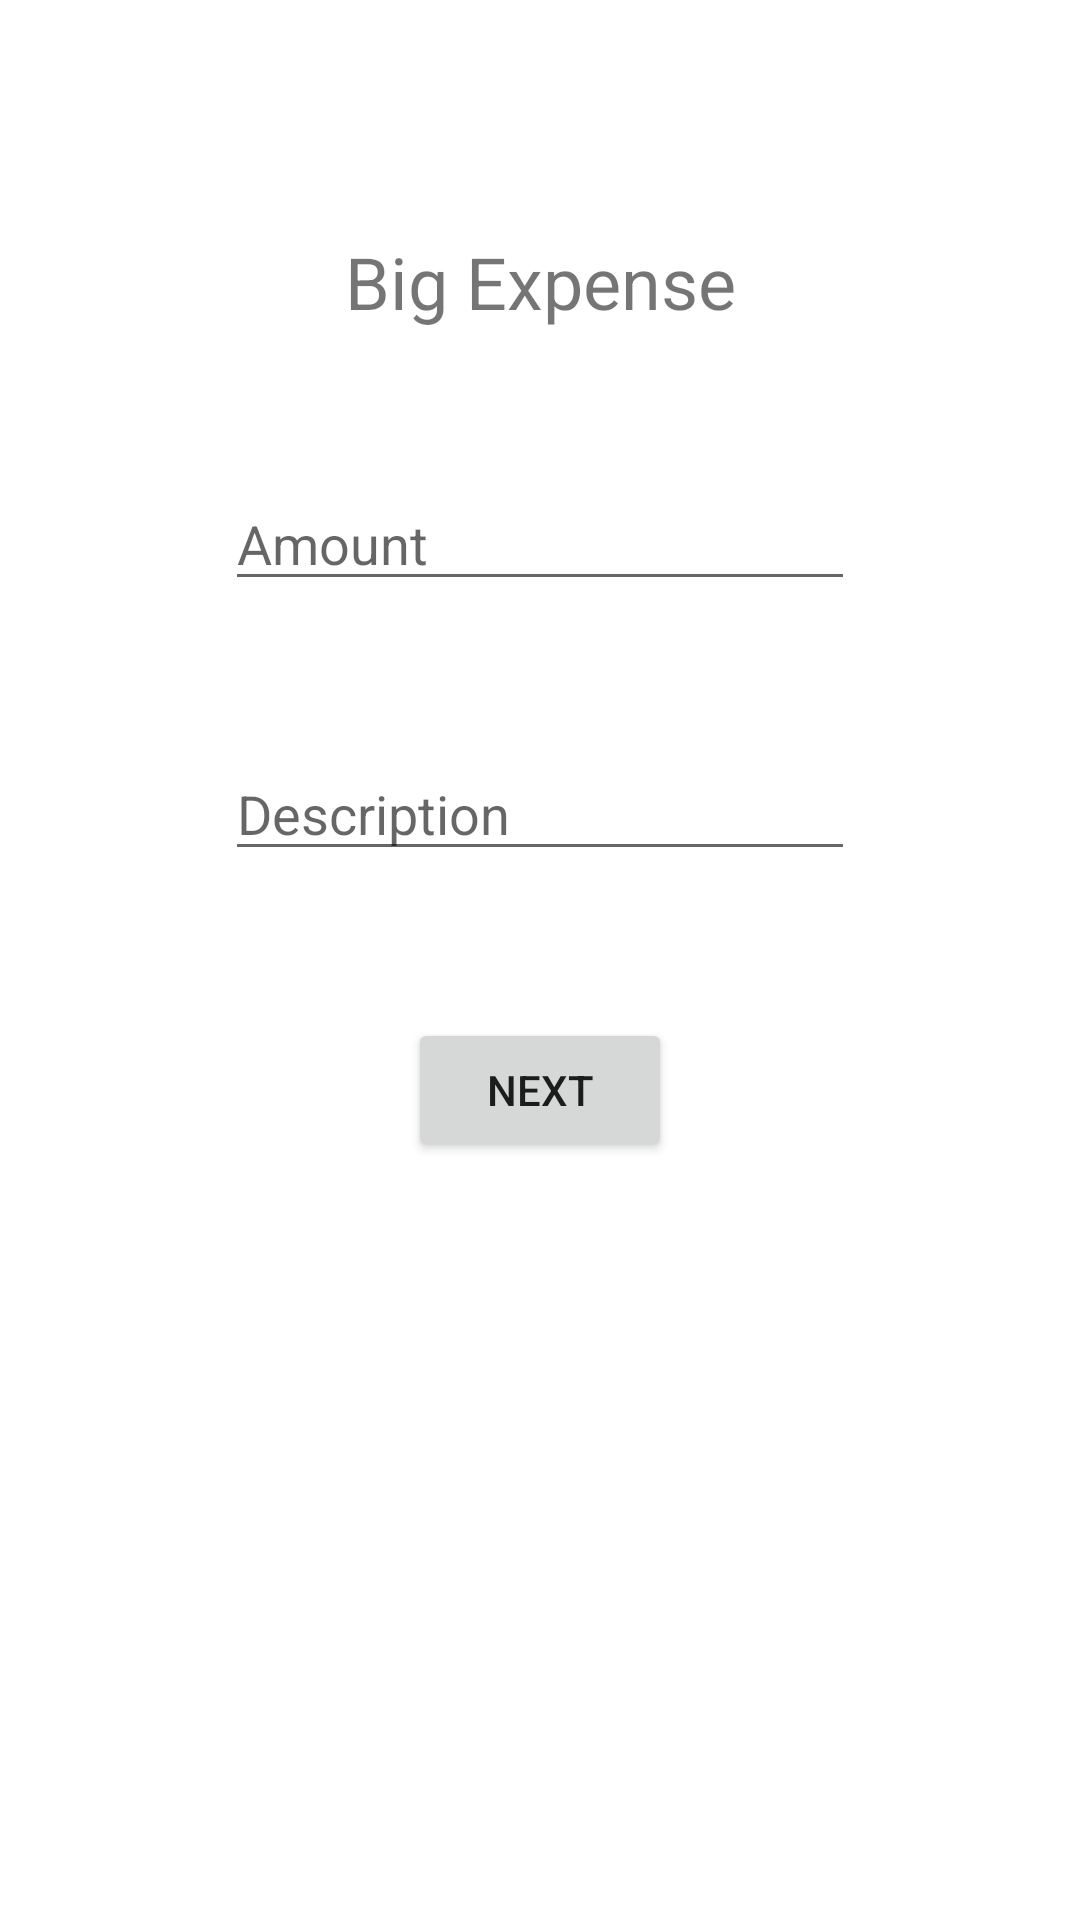

The Android layout XML behind this screen, and the referenced resources:
<!-- AndroidManifest.xml: application theme Theme.P3175 -->
<!-- res/layout/activity_edit_big_expense.xml -->
<?xml version="1.0" encoding="utf-8"?>
<androidx.constraintlayout.widget.ConstraintLayout xmlns:android="http://schemas.android.com/apk/res/android"
    xmlns:app="http://schemas.android.com/apk/res-auto"
    xmlns:tools="http://schemas.android.com/tools"
    android:layout_width="match_parent"
    android:layout_height="match_parent"
    tools:context=".activity.bigexpense.EditBigExpenseActivity">

    <EditText
        android:id="@+id/editTextEditBigExpenseAmount"
        android:layout_width="wrap_content"
        android:layout_height="wrap_content"
        android:autofillHints=""
        android:ems="10"
        android:hint="@string/hint_amount"
        android:inputType="numberDecimal"
        app:layout_constraintBottom_toTopOf="@+id/editTextEditBigExpenseDescription"
        app:layout_constraintEnd_toEndOf="parent"
        app:layout_constraintStart_toStartOf="parent"
        app:layout_constraintTop_toTopOf="@+id/guideline5" />

    <TextView
        android:id="@+id/textViewEditBigExpenseTitle"
        android:layout_width="wrap_content"
        android:layout_height="wrap_content"
        android:text="@string/title_big_expense"
        android:textSize="24sp"
        app:layout_constraintBottom_toTopOf="@+id/guideline5"
        app:layout_constraintEnd_toEndOf="parent"
        app:layout_constraintStart_toStartOf="parent" />

    <Button
        android:id="@+id/buttonEditBigExpenseOK"
        android:layout_width="wrap_content"
        android:layout_height="wrap_content"
        android:text="@string/button_text_next"
        app:layout_constraintEnd_toEndOf="parent"
        app:layout_constraintStart_toStartOf="parent"
        app:layout_constraintTop_toTopOf="@+id/guideline34" />

    <EditText
        android:id="@+id/editTextEditBigExpenseDescription"
        android:layout_width="wrap_content"
        android:layout_height="wrap_content"
        android:autofillHints=""
        android:ems="10"
        android:hint="@string/hint_description"
        android:inputType="textPersonName"
        app:layout_constraintBottom_toTopOf="@+id/guideline34"
        app:layout_constraintEnd_toEndOf="@+id/editTextEditBigExpenseAmount"
        app:layout_constraintStart_toStartOf="@+id/editTextEditBigExpenseAmount"
        app:layout_constraintTop_toBottomOf="@+id/editTextEditBigExpenseAmount" />

    <androidx.constraintlayout.widget.Guideline
        android:id="@+id/guideline34"
        android:layout_width="wrap_content"
        android:layout_height="wrap_content"
        android:orientation="horizontal"
        app:layout_constraintGuide_percent="0.53" />

    <androidx.constraintlayout.widget.Guideline
        android:id="@+id/guideline5"
        android:layout_width="wrap_content"
        android:layout_height="wrap_content"
        android:orientation="horizontal"
        app:layout_constraintGuide_begin="110dp" />
</androidx.constraintlayout.widget.ConstraintLayout>
<!-- resources referenced by this layout -->
<resources>
  <string name="button_text_next">Next</string>
  <string name="hint_amount">Amount</string>
  <string name="hint_description">Description</string>
  <string name="title_big_expense">Big Expense</string>
  <style name="Theme.P3175" parent="Theme.MaterialComponents.DayNight.DarkActionBar">
          
          <item name="colorPrimary">@color/white</item>
          <item name="colorPrimaryVariant">@color/white</item>
          <item name="colorOnPrimary">@color/black</item>
          
          <item name="colorSecondary">@color/teal_200</item>
          <item name="colorSecondaryVariant">@color/teal_700</item>
          <item name="colorOnSecondary">@color/black</item>
          
          <item name="android:statusBarColor" tools:targetApi="l">?attr/colorPrimaryVariant</item>
          
      </style>
  <!-- not gathered from this repository: default colours our renderer supplied (Android Studio template values) -->
  <color name="teal_200">#FF03DAC5</color>
  <color name="teal_700">#FF018786</color>
  <color name="black">#FF000000</color>
  <color name="white">#FFFFFFFF</color>
</resources>
